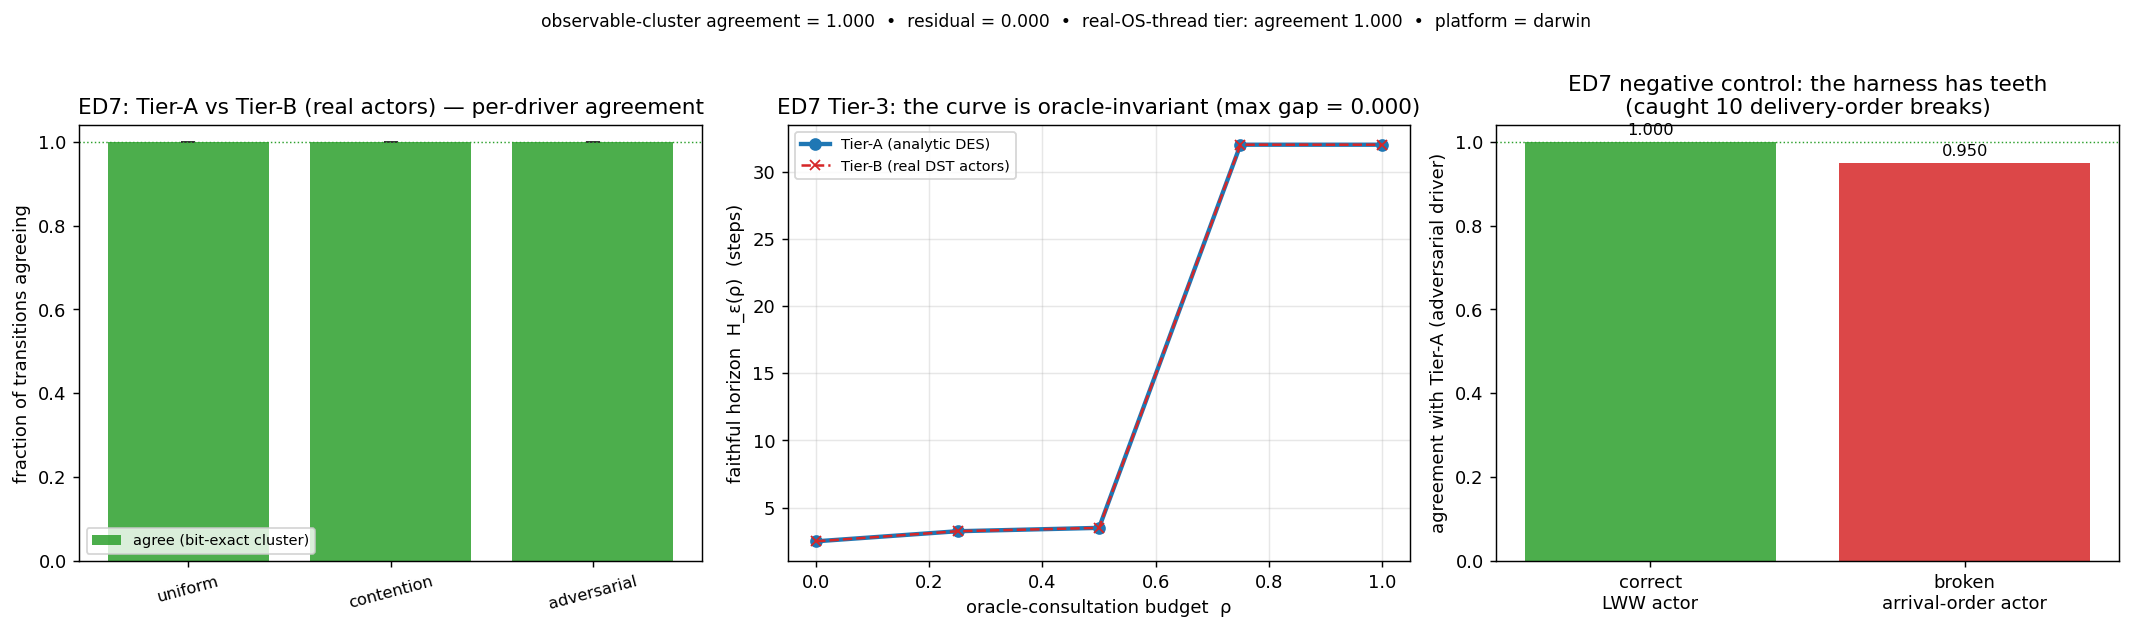

The data file committed next to this chart (first rows):
panel, key, driver, rho, n, agree_rate, ci_lo, ci_hi, h_ref, h_sys, detail
meta, platform, darwin, , , , , , , , overall=1.0000
tier1, exhaustive, all, , 252, 1, , , , , agree=252;delivery_order=0;residual=0
tier1_family, advance, , , 16, 1, , , , , 
tier1_family, cas, , , 72, 1, , , , , 
tier1_family, crash, , , 24, 1, , , , , 
tier1_family, get, , , 42, 1, , , , , 
tier1_family, heal, , , 8, 1, , , , , 
tier1_family, partition, , , 24, 1, , , , , 
tier1_family, put, , , 42, 1, , , , , 
tier1_family, restart, , , 24, 1, , , , , 
tier2, driver, uniform, , 200, 1, 1, 1, , , agree=200
tier2, driver, contention, , 200, 1, 1, 1, , , agree=200
tier2, driver, adversarial, , 200, 1, 1, 1, , , agree=200
tier3, overlay, contention, 0.0, , , , , 2.5, 2.5, gap=0.0000
tier3, overlay, contention, 0.25, , , , , 3.25, 3.25, gap=0.0000
tier3, overlay, contention, 0.5, , , , , 3.5, 3.5, gap=0.0000
tier3, overlay, contention, 0.75, , , , , 32, 32, gap=0.0000
tier3, overlay, contention, 1.0, , , , , 32, 32, gap=0.0000
negctl, broken_arrival, adversarial, , 200, 0.9500, , , , , caught=10;detects_break=True
threaded, real_os_threads, , , 252, 1, , , , , available=True
